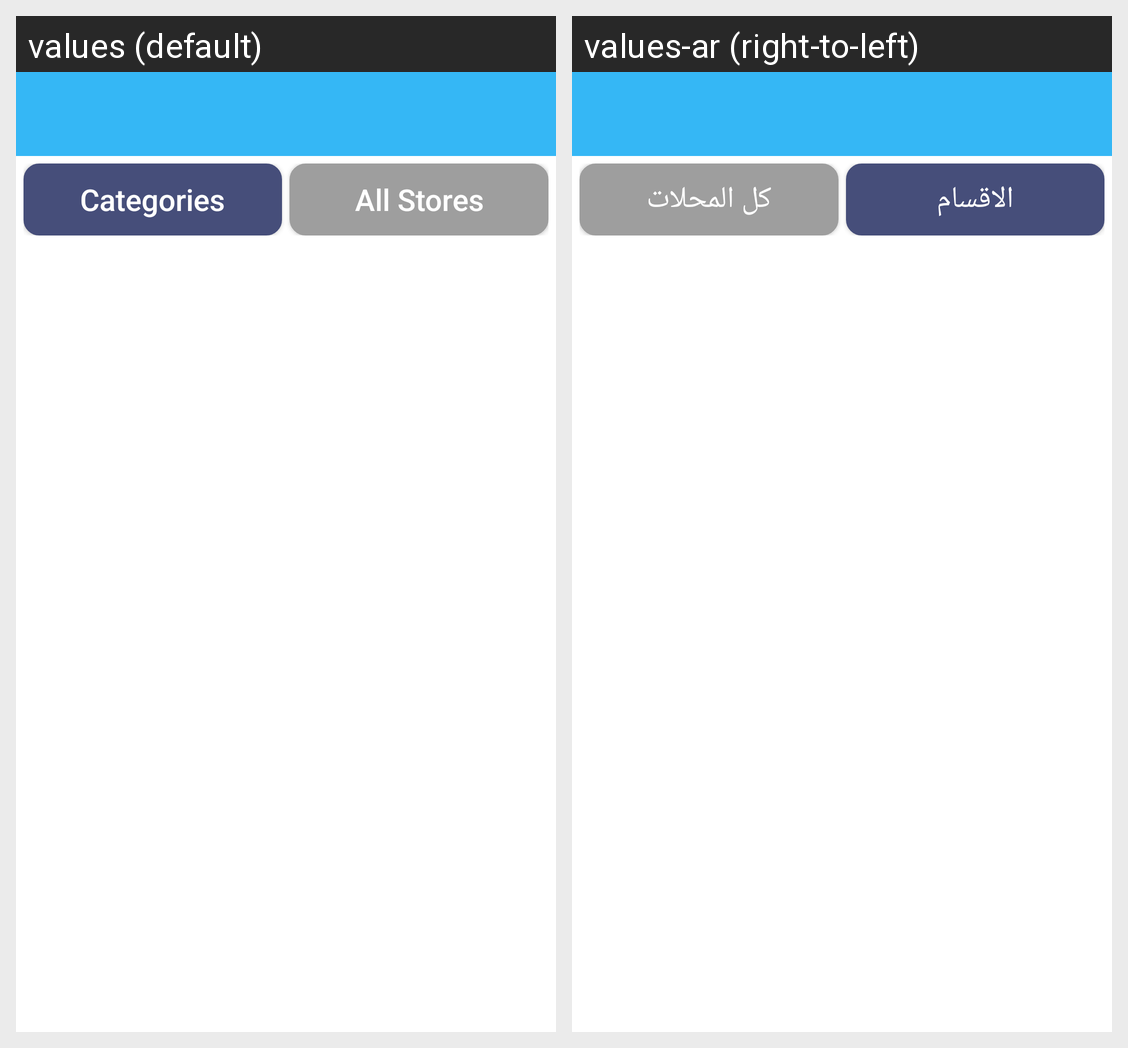

Translations of the strings shown on this Android screen, per locale in the grid:
Android screen res/layout/activity_stores.xml rendered under 2 locales, left to right: values (default), values-ar (right-to-left). Device: Nexus 5 (rendered at 1080×1920; each locale shown at half size, 540×960, under a caption strip naming it); theme AppTheme.
Strings drawn on this screen, with the default value and each locale's value (text and hints the layout hard-codes, and strings that could not be matched under every locale, appear in the picture but are not listed):

categories
  values: Categories
  values-ar: الاقسام

all_stores
  values: All Stores
  values-ar: كل المحلات
